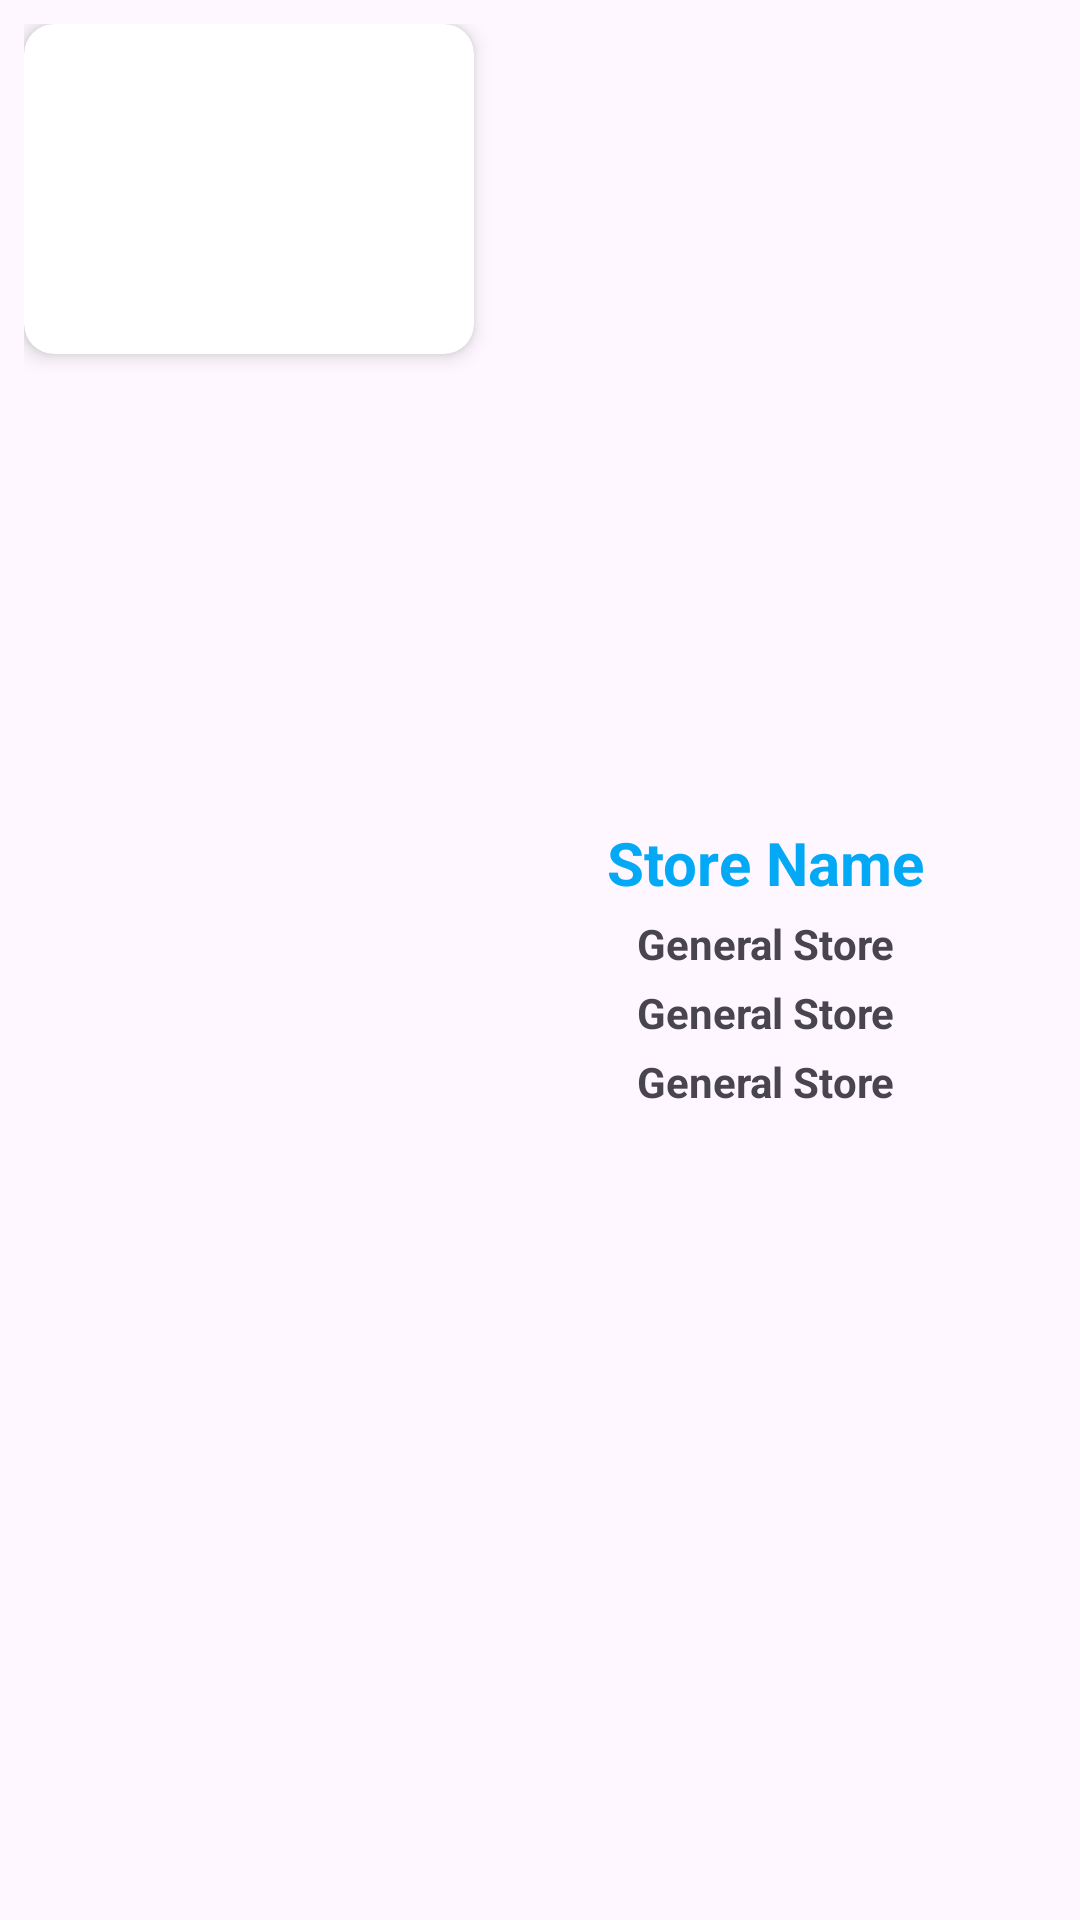

Android layout source for this screen:
<!-- AndroidManifest.xml: application theme Theme.ShopRadar2 -->
<!-- res/layout/discover_shop_item.xml -->
<?xml version="1.0" encoding="utf-8"?>
    <LinearLayout xmlns:android="http://schemas.android.com/apk/res/android"
        xmlns:card_view="http://schemas.android.com/apk/res-auto"
        android:layout_width="match_parent"
        android:layout_height="wrap_content"
        android:layout_marginEnd="12dp"
    android:layout_marginBottom="10dp"
        android:orientation="horizontal"
        android:background="@drawable/card_bg"
        android:padding="8dp">

        
        
        
        
        
        

        <androidx.cardview.widget.CardView
            android:layout_width="150dp"
            android:layout_height="110dp"
            card_view:cardCornerRadius="10dp"

            card_view:cardElevation="4dp"
            >

            <ImageView
                android:id="@+id/disc_storeImage"
                android:layout_width="match_parent"
                android:layout_height="match_parent"
                android:scaleType="centerCrop" />

        </androidx.cardview.widget.CardView>


        />


    <LinearLayout
        android:layout_margin="5dp"
        android:layout_width="match_parent"
        android:layout_height="match_parent"
        android:orientation="vertical"
        android:gravity="center"
        >


        <TextView
            android:textColor="#03A9F4"
            android:id="@+id/disc_shopName"
            android:layout_width="match_parent"
            android:layout_height="wrap_content"
            android:layout_marginTop="4dp"
            android:text="Store Name"
            android:textAlignment="center"
            android:textStyle="bold"
            android:textSize="20dp"/>

        <TextView
            android:textSize="14dp"
            android:id="@+id/disc_shopCategory"
            android:layout_width="match_parent"
            android:layout_height="wrap_content"
            android:layout_marginTop="4dp"
            android:text="General Store"
            android:textAlignment="center"
            android:textStyle="bold" />
        <TextView
            android:textSize="14dp"
            android:id="@+id/disc_noOfProduct"
            android:layout_width="match_parent"
            android:layout_height="wrap_content"
            android:layout_marginTop="4dp"
            android:text="General Store"
            android:textAlignment="center"
            android:textStyle="bold" />

        <TextView
            android:textSize="14dp"
            android:id="@+id/disc_shopDistance"
            android:layout_width="match_parent"
            android:layout_height="wrap_content"
            android:layout_marginTop="4dp"
            android:text="General Store"
            android:textAlignment="center"
            android:textStyle="bold" />

    </LinearLayout>

</LinearLayout>
<!-- resources referenced by this layout -->
<resources>
  <!-- drawable card_bg (drawable) -->
  <?xml version="1.0" encoding="utf-8"?>
  <selector xmlns:android="http://schemas.android.com/apk/res/android">
  <item>
      <shape android:shape="rectangle">
          <stroke android:color="#593030"></stroke>
  
          <corners android:radius="5dp"></corners>
      </shape>
  
  </item>
  </selector>
  <!-- drawable cornered_image (drawable) -->
  <?xml version="1.0" encoding="utf-8"?>
  <shape xmlns:android="http://schemas.android.com/apk/res/android"
      android:shape="rectangle">
      <corners android:radius="20dp" />
      <solid android:color="#CCCCCC" />
  </shape>
  <style name="Theme.ShopRadar2" parent="Base.Theme.ShopRadar2" />
  <style name="Base.Theme.ShopRadar2" parent="Theme.Material3.DayNight.NoActionBar">
          
          
      </style>
</resources>
